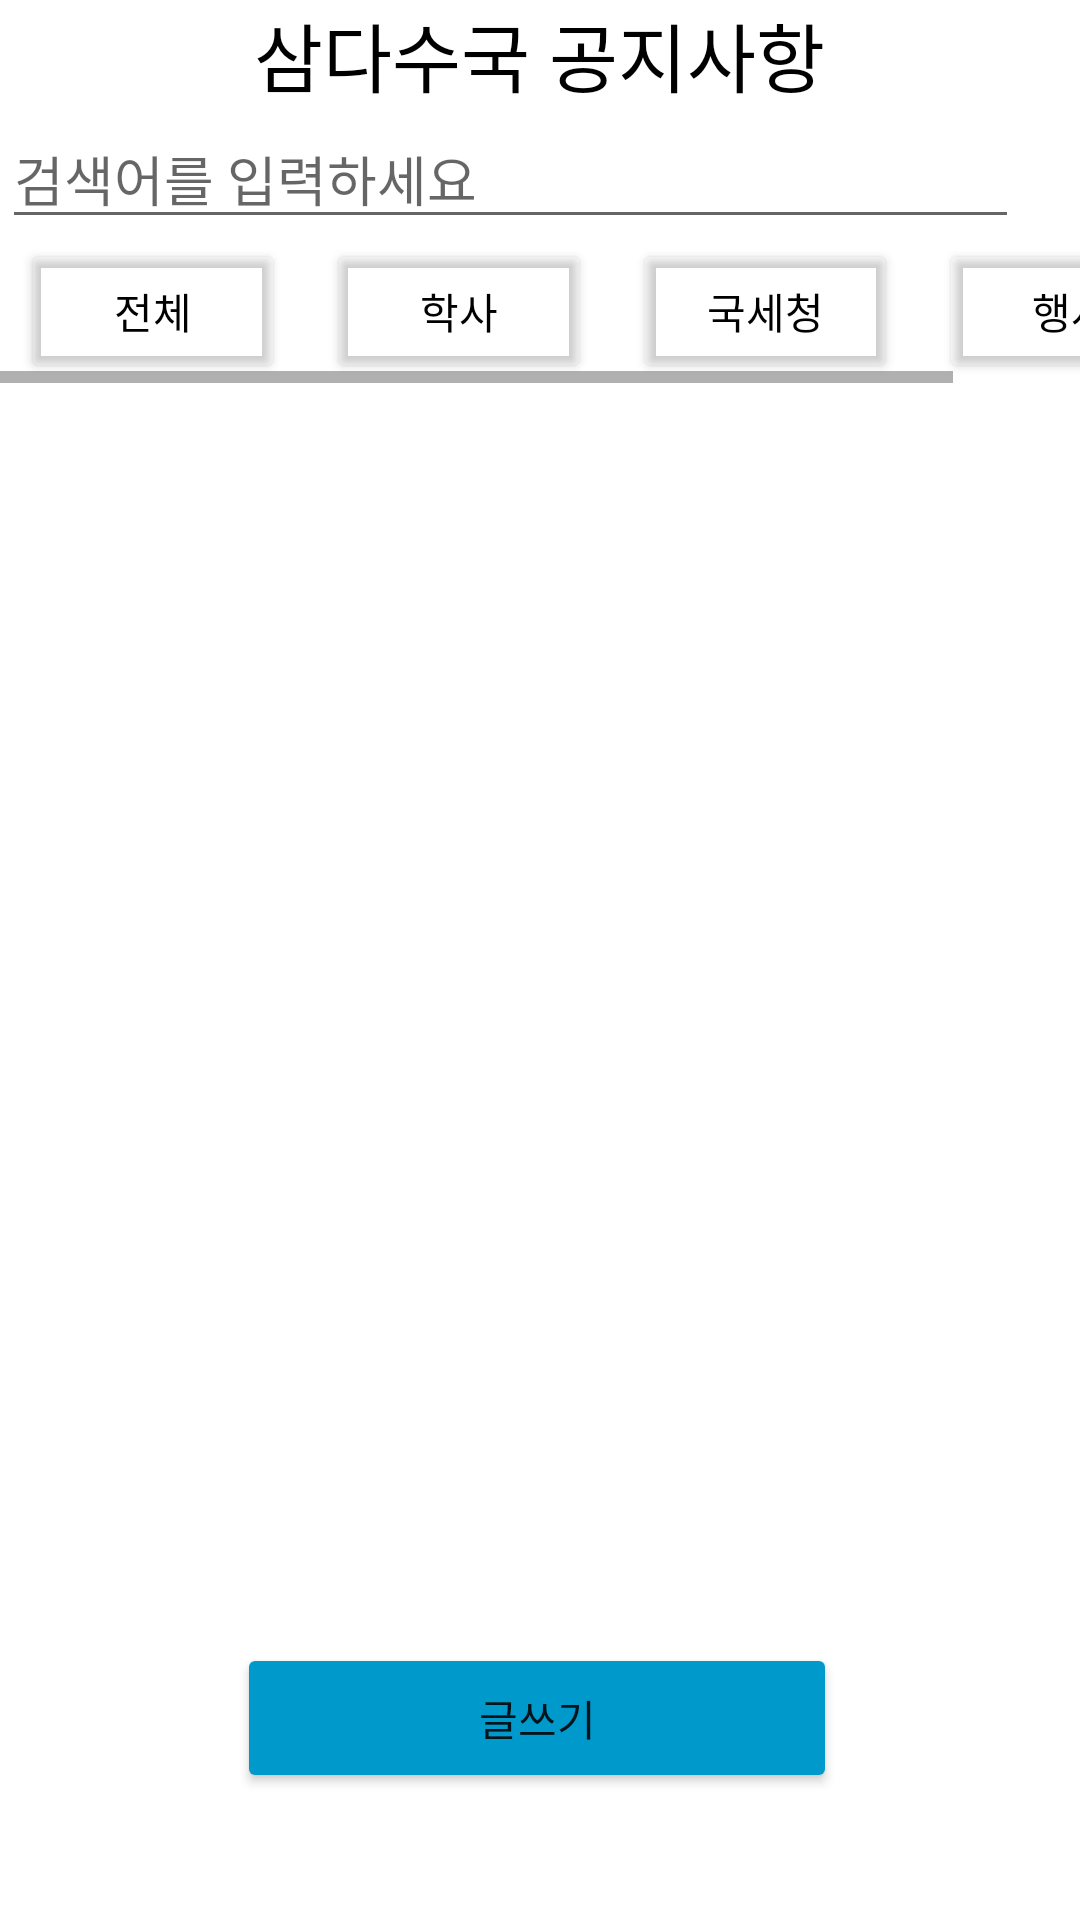

Write the Android layout XML for this screen, with the resource values it uses.
<!-- AndroidManifest.xml: application theme Theme.SDSChild -->
<!-- res/layout/activity_board.xml -->
<?xml version="1.0" encoding="utf-8"?>
<LinearLayout
    xmlns:android="http://schemas.android.com/apk/res/android"
    xmlns:app="http://schemas.android.com/apk/res-auto"
    xmlns:tools="http://schemas.android.com/tools"
    android:layout_width="match_parent"
    android:layout_height="match_parent"
    android:orientation="vertical">

    <LinearLayout
        android:layout_width="match_parent"
        android:layout_height="wrap_content"
        android:orientation="horizontal"
        android:gravity="center">

        <TextView
            android:id="@+id/TextTitle"
            android:layout_width="wrap_content"
            android:layout_height="wrap_content"
            android:textSize="25dp"
            android:textColor="@android:color/black"
            android:text="삼다수국 공지사항"/>

    </LinearLayout>

    <LinearLayout
        android:layout_width="match_parent"
        android:layout_height="wrap_content"
        android:orientation="horizontal"
        android:gravity="center">
        <EditText
            android:id="@+id/EditSearch"
            android:layout_width="339dp"
            android:layout_height="wrap_content"
            android:layout_marginLeft="20dp"
            android:hint="검색어를 입력하세요" />

        <ImageView
            android:layout_width="30dp"
            android:layout_height="30dp"
            android:src="@drawable/magnifier"
            android:layout_marginLeft="10dp"/>
    </LinearLayout>

    <HorizontalScrollView
        android:layout_width="match_parent"
        android:layout_gravity="center"
        android:layout_height="wrap_content">

        <LinearLayout
            android:layout_width="match_parent"
            android:layout_height="match_parent"
            android:orientation="horizontal">

            <Button
                android:id="@+id/BtnAll"
                android:layout_width="wrap_content"
                android:layout_height="wrap_content"
                android:layout_marginHorizontal="7dp"
                android:backgroundTint="@android:color/transparent"
                android:textColor="@android:color/black"
                android:text="전체"/>

            <Button
                android:id="@+id/BtnEducation"
                android:layout_width="wrap_content"
                android:layout_height="wrap_content"
                android:layout_marginHorizontal="7dp"
                android:backgroundTint="@android:color/transparent"
                android:textColor="@android:color/black"
                android:text="학사"/>

            <Button
                android:id="@+id/BtnRevenue"
                android:layout_width="wrap_content"
                android:layout_height="wrap_content"
                android:layout_marginHorizontal="7dp"
                android:backgroundTint="@android:color/transparent"
                android:textColor="@android:color/black"
                android:text="국세청"/>

            <Button
                android:id="@+id/BtnEvent"
                android:layout_width="wrap_content"
                android:layout_height="wrap_content"
                android:layout_marginHorizontal="7dp"
                android:backgroundTint="@android:color/transparent"
                android:textColor="@android:color/black"
                android:text="행사"/>

        </LinearLayout>

    </HorizontalScrollView>

    <ListView
        android:id="@+id/club_list_search"
        android:layout_width="match_parent"
        android:layout_height="400dp"
        android:layout_margin="10dp">
    </ListView>

    <LinearLayout
        android:layout_width="match_parent"
        android:layout_height="wrap_content"
        android:orientation="horizontal"
        android:gravity="center"
        >

        <Button
            android:id="@+id/BtnWrite"
            android:layout_width="200dp"
            android:layout_height="50dp"
            android:text="글쓰기"
            android:backgroundTint="@android:color/holo_blue_dark"
            android:layout_marginRight="2dp"/>

    </LinearLayout>

</LinearLayout>
<!-- resources referenced by this layout -->
<resources>
  <style name="Theme.SDSChild" parent="Theme.MaterialComponents.DayNight.DarkActionBar">
          
          <item name="colorPrimary">@color/purple_500</item>
          <item name="colorPrimaryVariant">@color/purple_700</item>
          <item name="colorOnPrimary">@color/white</item>
          
          <item name="colorSecondary">@color/teal_200</item>
          <item name="colorSecondaryVariant">@color/teal_700</item>
          <item name="colorOnSecondary">@color/black</item>
          
          <item name="android:statusBarColor" tools:targetApi="l">?attr/colorPrimaryVariant</item>
          
      </style>
  <!-- not gathered from this repository: default colours our renderer supplied (Android Studio template values) -->
  <color name="purple_500">#FF6200EE</color>
  <color name="purple_700">#FF3700B3</color>
  <color name="teal_200">#FF03DAC5</color>
  <color name="teal_700">#FF018786</color>
  <color name="black">#FF000000</color>
  <color name="white">#FFFFFFFF</color>
</resources>
